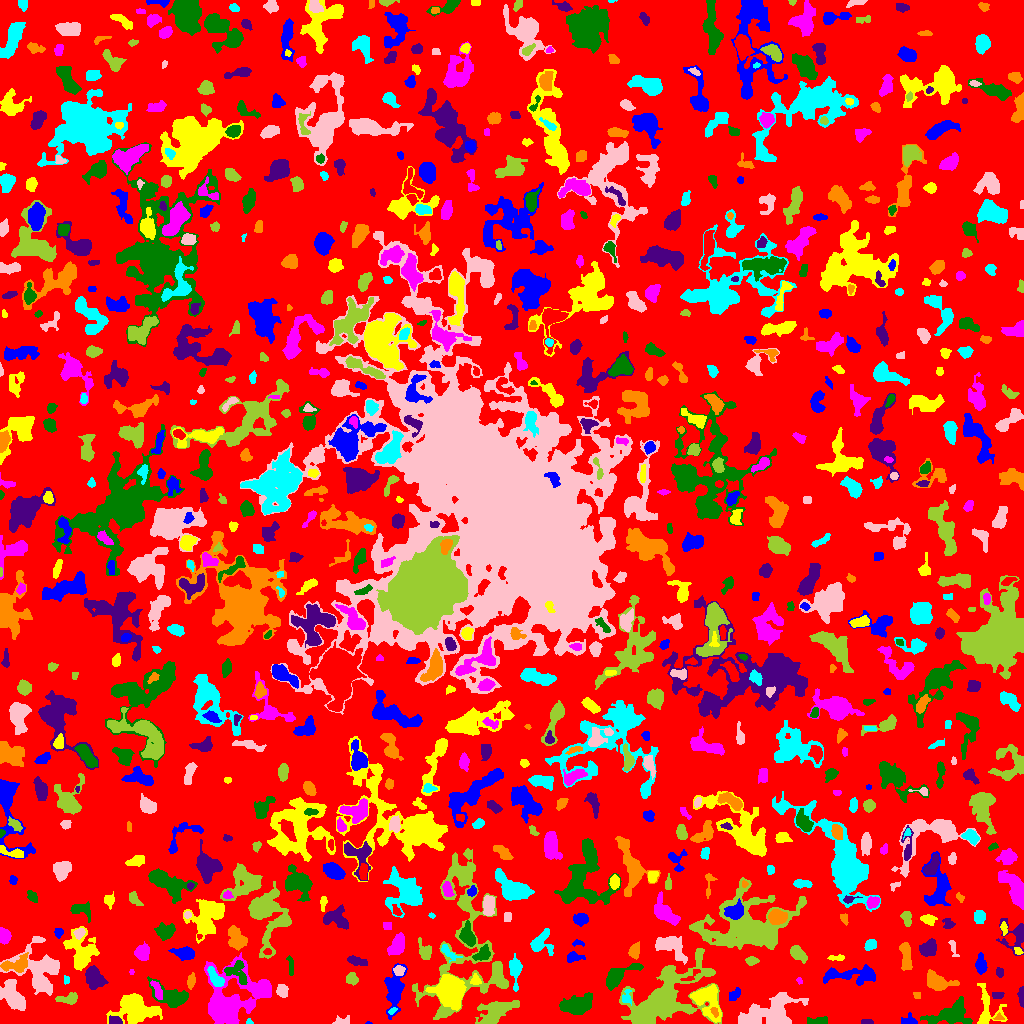

Data behind this chart, as committed beside it:
ID, X, Y, A, B, theta, total_flux, mu_max, mu_median, mu_mean, R_fwhm, R_e, R10, R90, x_start, x_end, y_start, y_end, area, greylevel
0, 516.5, 514.1, 301, 293.2, -0.7512, 840801, 9.0, 1.0, 1.188, 37.07, 216.2, 79.14, 352.2, 0, 1023, 0, 1023, 707477, 1.188
1, 368.8, 0.4444, 1.526, 0.5598, -0.06142, 27.0, 4.0, 1.0, 1.588, 1.596, 1.128, 0.0, 1.871, 365, 372, 0, 2, 17, 4.588
2, 706.8, 23.35, 9.108, 6.048, -1.001, 1627, 8.0, 3.0, 2.8, 7.632, 7.114, 2.646, 11.24, 690, 721, 1, 39, 581, 6.8
3, 228.3, 25.04, 17.12, 13.82, 0.9464, 5447, 11.0, 3.0, 3.505, 8.849, 12.15, 4.478, 19.37, 204, 271, 0, 71, 1554, 5.505
4, 950.6, 8.152, 10.24, 4.885, 0.07798, 1175, 7.0, 1.0, 1.883, 5.171, 6.531, 2.257, 11.55, 920, 972, 0, 27, 624, 4.883
5, 866.8, 1.415, 3.208, 1.261, -0.03412, 106.0, 3.0, 1.0, 1.738, 3.09, 2.394, 0.9772, 3.949, 861, 873, 0, 4, 61, 5.738
6, 998.6, 5.663, 2.193, 1.353, 0.1205, 86.0, 4.0, 2.0, 1.654, 2.932, 2.034, 0.7979, 3.338, 993, 1004, 4, 11, 52, 6.654
7, 249.2, 1.346, 1.562, 1.18, -0.4747, 52.0, 4.0, 1.0, 1.486, 2.257, 1.596, 0.5642, 2.585, 246, 253, 0, 5, 35, 5.486
8, 343.4, 2.259, 4.154, 1.981, 0.08486, 162.0, 4.0, 1.0, 1.543, 3.7, 2.877, 1.128, 4.886, 332, 349, 0, 8, 105, 4.543
9, 495.9, 12.98, 9.204, 4.657, 0.4313, 2413, 14.0, 3.0, 3.988, 5.781, 7.024, 2.585, 12.11, 475, 519, 0, 23, 605, 5.988
10, 544.5, 3.49, 3.15, 1.86, 0.3495, 196.0, 4.0, 2.0, 2.0, 4.514, 2.985, 1.128, 4.583, 537, 552, 0, 7, 98, 5.0
11, 909.6, 2.708, 3.482, 2.364, -0.1269, 332.0, 7.0, 2.0, 2.744, 3.432, 3.09, 1.262, 5.171, 901, 917, 0, 11, 121, 5.744
12, 136, 15.79, 10.54, 6.274, -0.1588, 3858, 15.0, 3.5, 4.335, 5.809, 8.722, 3.038, 14.37, 106, 162, 0, 30, 890, 6.335
13, 231.3, 10.01, 5.106, 2.005, 1.489, 218.0, 5.0, 1.0, 1.425, 2.764, 3.478, 1.262, 5.528, 227, 236, 2, 25, 153, 9.425
14, 817.9, 1.779, 4.516, 1.55, 0.07113, 299.0, 6.0, 1.0, 2.151, 3.785, 2.932, 1.128, 5.078, 807, 827, 0, 7, 139, 5.151
15, 115.3, 2.632, 3.114, 1.895, -0.1947, 323.0, 6.0, 3.0, 3.167, 4.107, 3.038, 1.262, 4.754, 109, 122, 0, 8, 102, 8.167
16, 714.6, 12.07, 2.5, 1.555, -1.153, 149.0, 5.0, 2.0, 2.292, 2.985, 2.394, 0.7979, 3.7, 710, 718, 6, 16, 65, 10.29
17, 392.6, 12.94, 2.299, 1.217, 0.5876, 78.0, 4.0, 1.0, 1.592, 2.706, 1.954, 0.5642, 3.29, 388, 397, 9, 16, 49, 6.592
18, 12.54, 27.6, 8.05, 4.457, -1.023, 2678, 11.0, 5.0, 5.2, 7.999, 7.356, 2.877, 11.41, 0, 25, 13, 44, 515, 6.2
19, 664.1, 24.85, 20.75, 10.21, 0.6625, 13977, 30.0, 3.0, 5.529, 8.098, 11.95, 3.989, 22.92, 619, 722, 0, 75, 2528, 7.529
20, 850.8, 9.213, 8.344, 4.757, 0.4788, 1890, 12.0, 3.0, 3.834, 6.18, 5.836, 2.257, 10.52, 832, 875, 0, 26, 493, 5.834
21, 393.5, 33.14, 9.385, 3.905, 1.531, 1243, 7.0, 2.0, 2.244, 6.817, 6.408, 2.646, 10.43, 384, 407, 4, 60, 554, 5.244
22, 449.4, 31.66, 6.415, 5.706, -1.306, 10859, 45.0, 9.0, 12.93, 7.611, 7.313, 2.877, 12.46, 425, 466, 13, 49, 840, 16.93
23, 157.1, 33.36, 5.365, 1.876, -1.2, 352.0, 5.0, 2.0, 2.428, 4.549, 3.827, 1.493, 5.836, 150, 162, 24, 43, 145, 7.428
24, 577.3, 18.82, 8.11, 4.039, 0.2525, 2650, 13.0, 5.0, 5.077, 7.092, 6.979, 2.706, 10.94, 559, 592, 9, 31, 522, 7.077
25, 997.3, 29.08, 3.282, 1.701, 0.01147, 90.0, 2.0, 1.0, 1.125, 4.652, 2.646, 1.128, 4.297, 992, 1004, 25, 31, 80, 4.125
26, 916.8, 28.81, 1.962, 1.697, -0.7907, 79.0, 3.0, 1.0, 1.549, 2.706, 2.185, 0.7979, 3.568, 913, 920, 25, 31, 51, 4.549
27, 626.5, 26.29, 3.997, 2.502, 1.473, 153.0, 3.0, 1.0, 1.404, 3.785, 3.192, 1.262, 5.046, 622, 631, 18, 34, 109, 6.404
28, 770, 11.6, 15.46, 7.153, 0.3108, 4085, 9.0, 4.0, 3.796, 10.94, 10.48, 4.184, 16.16, 738, 808, 0, 31, 1076, 5.796
29, 69.53, 24.49, 4.741, 2.38, 0.1413, 331.0, 6.0, 1.0, 1.819, 4.029, 3.656, 1.382, 6.257, 55, 77, 19, 31, 182, 5.819
30, 564.4, 35.91, 3.14, 2.017, 1.292, 254.0, 5.0, 2.0, 2.288, 3.523, 3.038, 1.262, 5.015, 560, 569, 29, 43, 111, 5.288
31, 734.2, 28.7, 3.734, 2.161, 0.8374, 343.0, 6.0, 3.0, 2.882, 4.853, 3.613, 1.493, 5.382, 729, 740, 23, 36, 119, 4.882
32, 987.7, 13.77, 10.89, 6.566, -1.4, 1040, 7.0, 2.0, 2.506, 5.14, 6.383, 2.326, 9.934, 977, 1007, 0, 40, 415, 4.506
33, 263, 34.27, 3.631, 3.159, 0.1894, 581.0, 6.0, 3.0, 2.891, 5.781, 4.222, 1.693, 6.628, 253, 270, 28, 42, 201, 7.891
34, 172.1, 26.8, 9.886, 4.689, -0.3881, 1767, 12.0, 3.0, 3.591, 4.918, 6.628, 2.185, 10.95, 147, 188, 16, 47, 492, 5.591
35, 1022, 26.54, 5.292, 1.35, -1.546, 407.0, 8.0, 4.0, 3.913, 4.37, 3.192, 1.262, 4.918, 1017, 1023, 16, 37, 104, 5.913
36, 191.1, 42.53, 3.611, 1.671, 1.405, 493.0, 10.0, 4.0, 4.441, 3.989, 3.09, 1.262, 4.983, 187, 195, 34, 51, 111, 7.441
37, 515.2, 54.07, 6.811, 2.527, -1.543, 848.0, 9.0, 2.0, 3.2, 4.983, 4.583, 1.784, 7.653, 509, 522, 32, 70, 265, 6.2
38, 282.4, 32.51, 3.081, 2.509, -1.055, 401.0, 6.0, 3.0, 2.885, 4.983, 3.568, 1.493, 5.557, 276, 288, 26, 39, 139, 5.885
39, 498.5, 47.86, 5.485, 2.049, -1.227, 189.0, 3.0, 1.0, 1.016, 3.989, 3.7, 1.382, 5.971, 493, 506, 37, 59, 186, 6.016
40, 329.5, 32.86, 11.45, 3.93, 0.4331, 1343, 7.0, 2.0, 2.752, 6.358, 6.956, 2.523, 11, 311, 359, 20, 53, 488, 4.752
41, 853.7, 48.65, 15.41, 3.764, 0.0415, 1762, 10.0, 3.0, 3.181, 5.67, 7.114, 2.459, 11.55, 823, 875, 38, 59, 554, 5.181
42, 475.5, 43.02, 2.679, 2.435, -1.371, 162.0, 4.0, 2.0, 1.742, 3.989, 2.932, 1.128, 4.687, 470, 481, 39, 50, 93, 6.742
43, 799, 42.67, 1.962, 1.16, -0.9493, 36.0, 2.0, 1.0, 0.9474, 2.985, 1.693, 0.5642, 2.764, 796, 802, 39, 46, 38, 4.947
44, 235.3, 51.61, 6.779, 4.646, -0.593, 977.0, 11.0, 3.0, 3.404, 3.141, 5.202, 1.693, 8.292, 224, 247, 39, 63, 287, 8.404
45, 93.86, 46.14, 5.58, 4.079, -1.139, 1736, 11.0, 4.0, 4.876, 6.05, 5.754, 2.185, 9.339, 85, 108, 34, 58, 356, 6.876
46, 936.8, 42.09, 7.569, 3.822, -0.3171, 1216, 7.0, 3.0, 3.234, 7.024, 5.809, 2.326, 9.271, 927, 959, 33, 54, 376, 6.234
47, 65.62, 43.5, 2.291, 1.317, -0.0, 64.0, 2.0, 1.0, 1.306, 3.568, 2.185, 0.9772, 3.241, 64, 69, 39, 48, 49, 4.306
48, 39.81, 53.29, 12.96, 10.62, -0.9528, 3711, 9.0, 3.0, 3.405, 9.657, 9.901, 3.785, 16.32, 0, 59, 28, 87, 1090, 5.405
49, 352.1, 44.54, 2.94, 2.452, -0.839, 389.0, 7.0, 3.0, 2.992, 3.989, 3.385, 1.382, 5.412, 346, 358, 38, 51, 130, 6.992
50, 691.8, 48.01, 5.792, 1.81, 0.6344, 136.0, 3.0, 1.0, 1.432, 3.568, 3.192, 1.262, 5.015, 680, 700, 43, 54, 95, 7.432
51, 980.6, 58.98, 4.237, 2.347, -1.527, 404.0, 6.0, 2.0, 2.172, 4.442, 3.785, 1.382, 6.333, 975, 987, 49, 71, 186, 5.172
52, 81.27, 72.3, 9.626, 7.162, -1.333, 3057, 11.0, 4.0, 4.361, 6.794, 8.612, 3.09, 13.46, 63, 99, 53, 97, 701, 5.361
53, 131.5, 51.5, 1.258, 0.9574, -0.0, 36.0, 3.0, 1.0, 1.286, 1.954, 1.382, 0.5642, 2.257, 129, 134, 49, 54, 28, 4.286
54, 617.4, 47.66, 9.923, 3.778, 0.5444, 1525, 9.0, 3.0, 3.775, 6.482, 6.103, 2.394, 9.739, 606, 643, 33, 60, 404, 5.775
55, 999.6, 51.21, 2.51, 1.47, -1.511, 85.0, 2.0, 1.0, 1.181, 4.068, 2.585, 1.128, 3.7, 996, 1003, 46, 56, 72, 4.181
56, 15.49, 58.54, 7.382, 3.472, 0.2138, 806.0, 7.0, 2.0, 2.643, 5.585, 5.262, 2.034, 8.292, 0, 28, 51, 71, 305, 7.643
57, 215.5, 45.05, 5.661, 2.382, -0.9588, 845.0, 9.0, 4.0, 4.082, 5.323, 4.549, 1.784, 6.933, 207, 224, 37, 57, 207, 10.08
58, 398.8, 52.91, 2.544, 2.513, 1.514, 248.0, 5.0, 2.0, 2.362, 3.742, 3.241, 1.128, 5.015, 393, 405, 48, 58, 105, 6.362
59, 752.3, 62.83, 2.865, 1.685, -0.0852, 109.0, 3.0, 1.0, 1.079, 3.09, 2.764, 0.9772, 4.478, 745, 759, 58, 67, 101, 5.079
... 830 more rows
